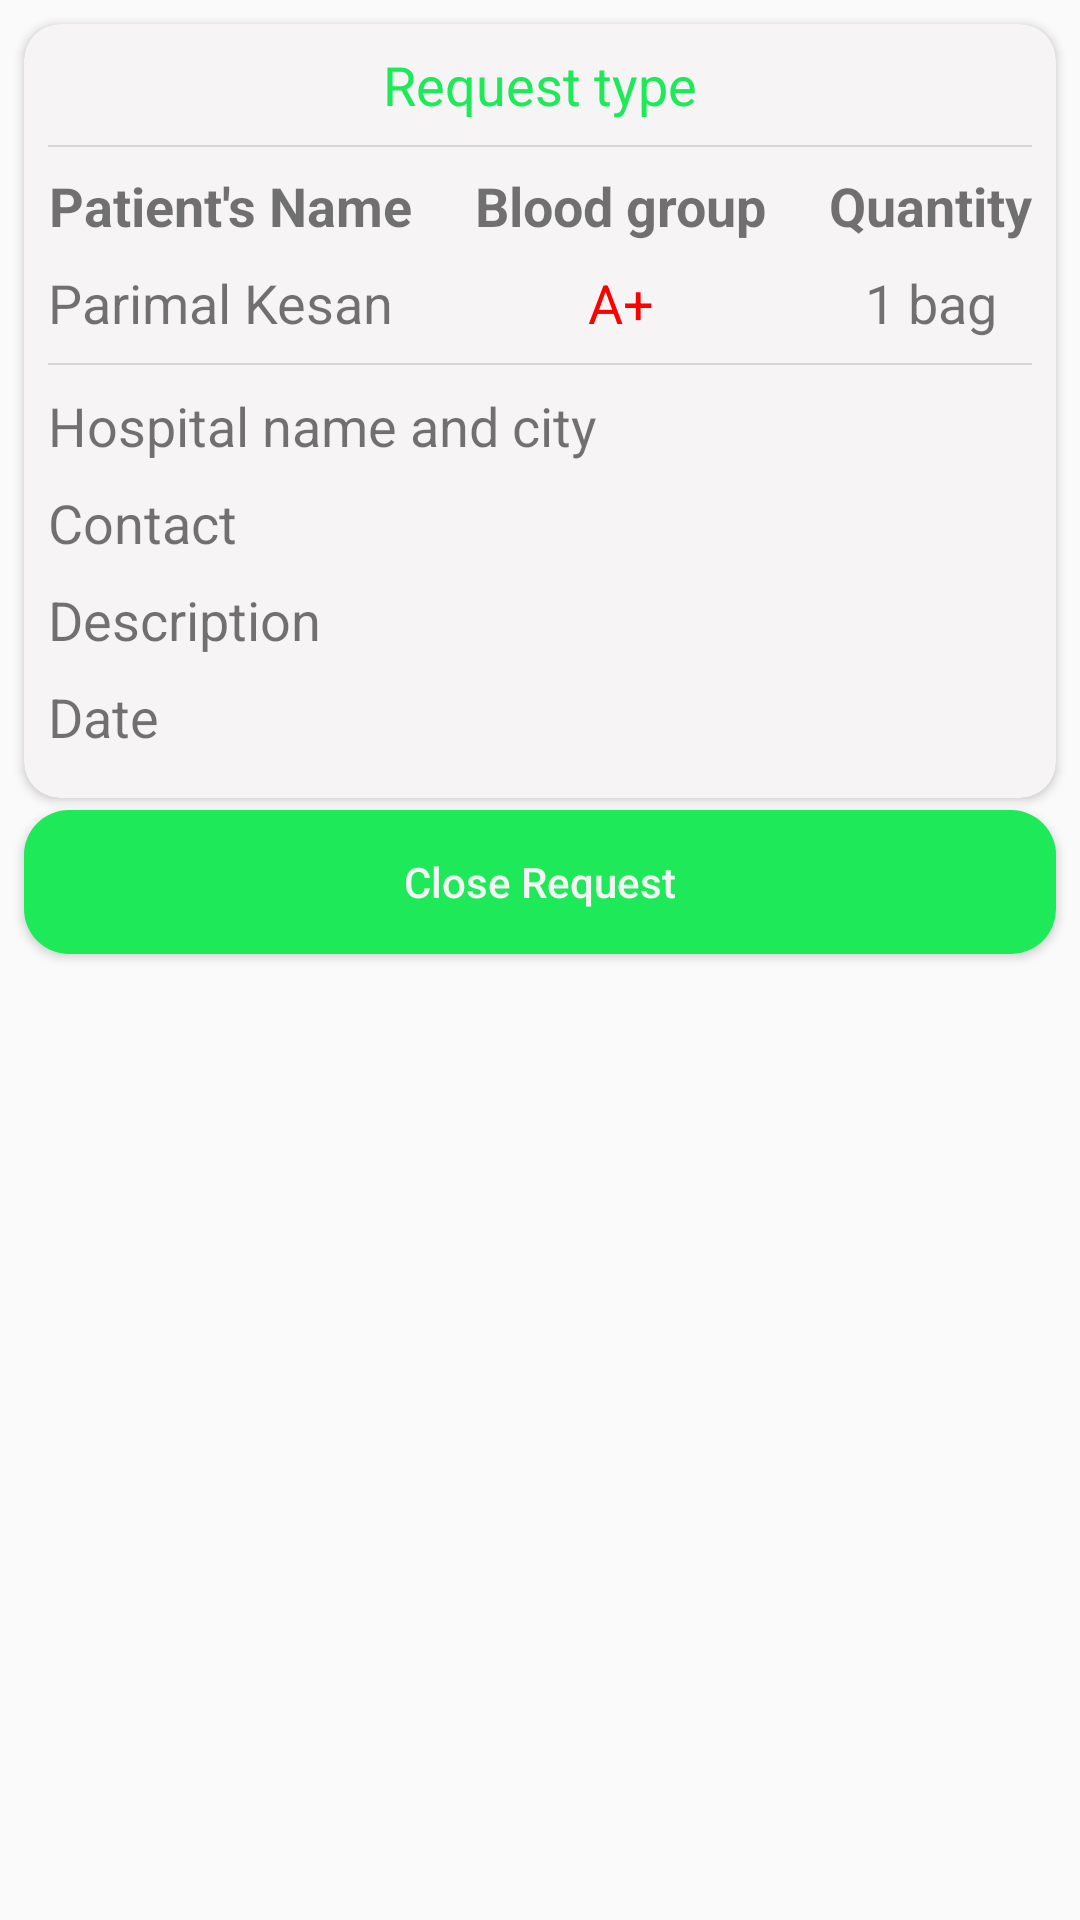

Layout XML and referenced resources for this Android screen:
<!-- AndroidManifest.xml: application theme AppTheme -->
<!-- res/layout/fragment_request2.xml -->
<?xml version="1.0" encoding="utf-8"?>
<androidx.constraintlayout.widget.ConstraintLayout xmlns:android="http://schemas.android.com/apk/res/android"
    xmlns:app="http://schemas.android.com/apk/res-auto"
    xmlns:tools="http://schemas.android.com/tools"
    android:layout_width="match_parent"
    android:layout_height="wrap_content">

    <androidx.cardview.widget.CardView
        android:id="@+id/cardView2"
        android:layout_width="match_parent"
        android:layout_height="258dp"
        android:layout_marginStart="8dp"
        android:layout_marginTop="8dp"
        android:layout_marginEnd="8dp"
        android:elevation="10dp"
        app:cardBackgroundColor="#F6F4F4"
        app:cardCornerRadius="12dp"
        app:layout_constraintEnd_toEndOf="parent"
        app:layout_constraintStart_toStartOf="parent"
        app:layout_constraintTop_toTopOf="parent">

        <androidx.constraintlayout.widget.ConstraintLayout
            android:layout_width="match_parent"
            android:layout_height="match_parent">


            <TextView
                android:id="@+id/requestdis_type_tv"
                android:layout_width="match_parent"
                android:layout_height="wrap_content"
                android:layout_marginLeft="8dp"
                android:layout_marginTop="8dp"
                android:layout_marginRight="8dp"
                android:gravity="center_horizontal"
                android:text="Request type"
                android:textColor="@color/colorPrimary"
                android:textSize="18sp"
                app:layout_constraintEnd_toEndOf="parent"
                app:layout_constraintStart_toStartOf="parent"
                app:layout_constraintTop_toTopOf="parent" />

            <View
                android:id="@+id/divider"
                android:layout_width="match_parent"
                android:layout_height="0.5dp"
                android:layout_marginLeft="8dp"
                android:layout_marginTop="8dp"
                android:layout_marginRight="8dp"
                android:background="?android:attr/listDivider"
                app:layout_constraintEnd_toEndOf="parent"
                app:layout_constraintStart_toStartOf="parent"
                app:layout_constraintTop_toBottomOf="@+id/requestdis_type_tv" />

            <TextView
                android:id="@+id/patient_name_textview"
                android:layout_width="wrap_content"
                android:layout_height="wrap_content"
                android:layout_marginStart="8dp"

                android:layout_marginTop="16dp"

                android:gravity="center_horizontal"
                android:text="Patient's Name"
                android:textSize="18sp"
                android:textStyle="bold"
                app:layout_constraintStart_toStartOf="parent"

                app:layout_constraintTop_toBottomOf="@+id/requestdis_type_tv" />

            <TextView
                android:id="@+id/blood_group_tv"
                android:layout_width="wrap_content"
                android:layout_height="wrap_content"

                android:layout_marginStart="32dp"
                android:layout_marginEnd="32dp"

                android:text="Blood group"
                android:textSize="18sp"
                android:textStyle="bold"
                app:layout_constraintBottom_toBottomOf="@+id/patient_name_textview"

                app:layout_constraintEnd_toStartOf="@+id/quantity_tv"
                app:layout_constraintStart_toEndOf="@+id/patient_name_textview"
                app:layout_constraintTop_toTopOf="@+id/patient_name_textview" />


            <TextView
                android:id="@+id/quantity_tv"
                android:layout_width="wrap_content"
                android:layout_height="wrap_content"

                android:layout_marginEnd="8dp"

                android:text="Quantity"
                android:textSize="18sp"
                android:textStyle="bold"
                app:layout_constraintBottom_toBottomOf="@+id/blood_group_tv"

                app:layout_constraintEnd_toEndOf="parent"
                app:layout_constraintTop_toTopOf="@+id/blood_group_tv" />

            <TextView
                android:id="@+id/requestdis_bgroup_tvstats"
                android:layout_width="wrap_content"
                android:layout_height="wrap_content"
                android:layout_marginTop="8dp"
                android:text="A+"
                android:textColor="#ff0000"
                android:textSize="18sp"
                app:layout_constraintEnd_toEndOf="@+id/blood_group_tv"

                app:layout_constraintStart_toStartOf="@+id/blood_group_tv"
                app:layout_constraintTop_toBottomOf="@+id/blood_group_tv" />


            <TextView
                android:id="@+id/requestdis_bquant_tvstats"
                android:layout_width="wrap_content"
                android:layout_height="wrap_content"

                android:layout_marginTop="8dp"
                android:text="1 bag"
                android:textSize="18sp"
                app:layout_constraintEnd_toEndOf="@+id/quantity_tv"
                app:layout_constraintStart_toStartOf="@+id/quantity_tv"
                app:layout_constraintTop_toBottomOf="@+id/quantity_tv" />


            <TextView
                android:id="@+id/requestdis_hospitalname_tv"
                android:layout_width="match_parent"
                android:layout_height="wrap_content"
                android:layout_marginLeft="8dp"
                android:layout_marginTop="8dp"
                android:layout_marginRight="8dp"
                android:text="Hospital name and city"
                android:textSize="18sp"
                app:layout_constraintEnd_toEndOf="parent"
                app:layout_constraintHorizontal_bias="1.0"
                app:layout_constraintStart_toStartOf="parent"
                app:layout_constraintTop_toBottomOf="@+id/divider2" />

            <View
                android:id="@+id/divider2"
                android:layout_width="match_parent"
                android:layout_height="0.5dp"
                android:layout_marginLeft="8dp"
                android:layout_marginTop="8dp"
                android:layout_marginRight="8dp"
                android:background="?android:attr/listDivider"
                app:layout_constraintTop_toBottomOf="@+id/requestdis_bquant_tvstats"
                tools:layout_editor_absoluteX="1dp" />

            <TextView
                android:id="@+id/requestdis_name_tvstats"
                android:layout_width="wrap_content"
                android:layout_height="wrap_content"
                android:layout_marginStart="8dp"
                android:layout_marginTop="8dp"
                android:text="Parimal Kesan"
                android:textSize="18sp"
                app:layout_constraintStart_toStartOf="parent"
                app:layout_constraintTop_toBottomOf="@+id/patient_name_textview" />
            <TextView
                android:id="@+id/requestdis_desc_tvstats"
                android:layout_width="match_parent"
                android:layout_height="wrap_content"
                android:layout_marginLeft="8dp"
                android:layout_marginTop="8dp"
                android:layout_marginRight="8dp"
                android:text="Description"
                android:textSize="18sp"
                app:layout_constraintEnd_toEndOf="parent"
                app:layout_constraintHorizontal_bias="0.687"
                app:layout_constraintStart_toStartOf="parent"
                app:layout_constraintTop_toBottomOf="@+id/requestdis_contact_tv" />

            <TextView
                android:id="@+id/requestdis_date_tv"
                android:layout_width="match_parent"
                android:layout_height="wrap_content"
                android:layout_marginStart="8dp"
                android:layout_marginTop="8dp"
                android:layout_marginEnd="8dp"
                android:text="Date"
                android:textSize="18sp"
                app:layout_constraintEnd_toEndOf="parent"
                app:layout_constraintHorizontal_bias="0.0"
                app:layout_constraintStart_toStartOf="parent"
                app:layout_constraintTop_toBottomOf="@+id/requestdis_desc_tvstats" />

            <TextView
                android:id="@+id/requestdis_contact_tv"
                android:layout_width="match_parent"
                android:layout_height="wrap_content"
                android:layout_marginLeft="8dp"
                android:layout_marginTop="8dp"
                android:layout_marginRight="8dp"
                android:text="Contact"
                android:textSize="18sp"
                app:layout_constraintEnd_toEndOf="parent"
                app:layout_constraintStart_toStartOf="parent"
                app:layout_constraintTop_toBottomOf="@+id/requestdis_hospitalname_tv" />

        </androidx.constraintlayout.widget.ConstraintLayout>
    </androidx.cardview.widget.CardView>

    <Button
        android:id="@+id/requestdis_close_button"
        android:layout_width="match_parent"
        android:layout_height="wrap_content"
        android:layout_marginLeft="8dp"
        android:layout_marginRight="8dp"
        android:layout_marginTop="4dp"
        android:background="@drawable/otp_button"
        android:elevation="5dp"
        android:text="Close Request"
        android:textAllCaps="false"
        android:textColor="#F4F4F4"
        app:layout_constraintEnd_toEndOf="parent"
        app:layout_constraintStart_toStartOf="parent"
        app:layout_constraintTop_toBottomOf="@+id/cardView2" />

</androidx.constraintlayout.widget.ConstraintLayout>
<!-- resources referenced by this layout -->
<resources>
  <color name="colorPrimary">#1EE958</color>
  <!-- drawable otp_button (drawable) -->
  <?xml version="1.0" encoding="utf-8"?>
  <shape xmlns:android="http://schemas.android.com/apk/res/android"
      android:shape="rectangle" android:padding="10dp">
      
      <solid android:color="@color/colorPrimary"/>
      <corners android:radius="15dp"/>
  </shape>
  <style name="AppTheme" parent="Theme.MaterialComponents.Light.DarkActionBar.Bridge">
          
          <item name="colorPrimary">#E91E63</item>
          <item name="colorPrimaryDark">#d11553</item>
          <item name="colorAccent">#ffffff</item>
      </style>
</resources>
